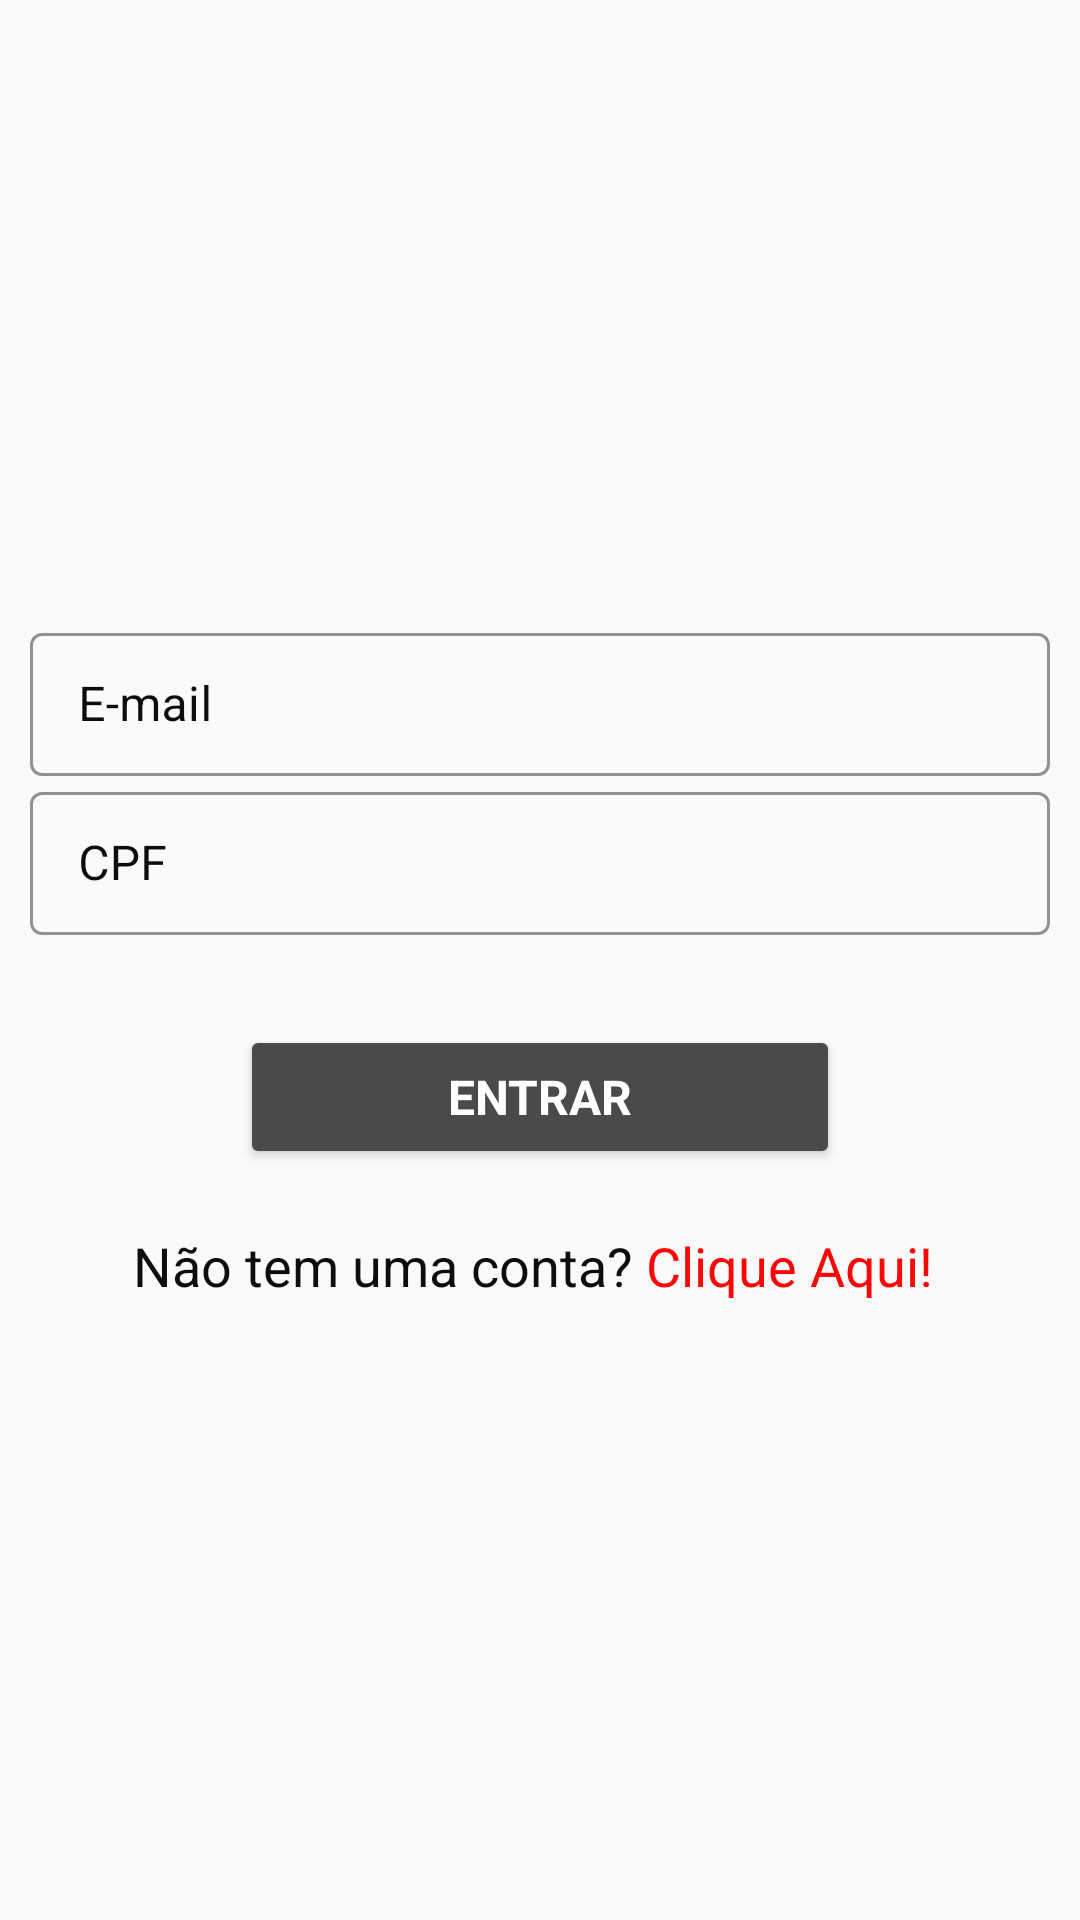

Here is an Android app screen rendered from its layout file. Give the layout XML and the strings, colors and styles it references.
<!-- AndroidManifest.xml: application theme AppTheme -->
<!-- res/layout/tela__login.xml -->
<?xml version="1.0" encoding="utf-8"?>
<ScrollView
    xmlns:android="http://schemas.android.com/apk/res/android"
    xmlns:app="http://schemas.android.com/apk/res-auto"
    android:layout_width="match_parent"
    android:layout_height="match_parent">

    <LinearLayout
        android:id="@+id/layout_telaLogin"
        android:layout_width="match_parent"
        android:layout_height="match_parent"
        android:orientation="vertical"
        android:layout_gravity="center"
        android:layout_marginLeft="10dp"
        android:layout_marginTop="10dp"
        android:layout_marginRight="10dp"
        android:layout_marginBottom="10dp">

        <com.google.android.material.textfield.TextInputLayout
            android:id="@+id/inputLayout_emailLogin"
            android:layout_width="match_parent"
            android:layout_height="wrap_content"
            android:hint="@string/tx_email"
            android:textColorHint="@color/colorAccent"
            app:boxStrokeColor="@color/colorPrimary"
            style="@style/Widget.MaterialComponents.TextInputLayout.OutlinedBox.Dense">

            <com.google.android.material.textfield.TextInputEditText
                android:layout_width="match_parent"
                android:layout_height="wrap_content"
                android:inputType="textEmailAddress"
                android:singleLine="true"
                android:textCursorDrawable="@color/colorPrimary" />

        </com.google.android.material.textfield.TextInputLayout>

        <com.google.android.material.textfield.TextInputLayout
            android:id="@+id/inputLayout_cpfLogin"
            android:layout_width="match_parent"
            android:layout_height="wrap_content"
            android:hint="@string/tx_cpf"
            android:textColorHint="@color/colorAccent"
            app:boxStrokeColor="@color/colorPrimary"
            style="@style/Widget.MaterialComponents.TextInputLayout.OutlinedBox.Dense">

            <com.google.android.material.textfield.TextInputEditText
                android:layout_width="match_parent"
                android:layout_height="wrap_content"
                android:inputType="number"
                android:singleLine="true"
                android:textCursorDrawable="@color/colorPrimary" />

        </com.google.android.material.textfield.TextInputLayout>

        <Button
            android:id="@+id/button_logar"
            android:layout_width="match_parent"
            android:layout_height="wrap_content"
            android:layout_marginLeft="70dp"
            android:layout_marginTop="30dp"
            android:layout_marginRight="70dp"
            android:backgroundTint="@color/colorPrimaryDark"
            android:text="@string/tx_logar"
            android:textAppearance="@android:style/TextAppearance.Medium"
            android:textColor="@color/colorWhite"
            android:textSize="16sp"
            android:textStyle="bold" />

        <LinearLayout
            android:layout_width="match_parent"
            android:layout_height="wrap_content"
            android:orientation="horizontal"
            android:layout_marginTop="20dp">

            <TextView
                android:layout_width="wrap_content"
                android:layout_height="wrap_content"
                android:text="@string/tx_criarConta"
                android:layout_weight="1"
                android:layout_marginLeft="30dp"
                android:textAppearance="@style/TextAppearance.AppCompat.Medium"
                android:textColor="@color/colorAccent"
                android:gravity="center"/>

            <TextView
                android:id="@+id/textView_criarConta"
                android:layout_width="wrap_content"
                android:layout_height="wrap_content"
                android:layout_weight="1"
                android:text="@string/tx_clicar"
                android:layout_marginRight="30dp"
                android:textAppearance="@style/TextAppearance.AppCompat.Medium"
                android:textColor="@color/colortexto"/>

        </LinearLayout>
    </LinearLayout>
</ScrollView>
<!-- resources referenced by this layout -->
<resources>
  <color name="colorAccent">#0E0D0D</color>
  <color name="colorPrimary">#0C3BDA</color>
  <color name="colorPrimaryDark">#4B4949</color>
  <color name="colorWhite">#FFFFFF</color>
  <color name="colortexto">#FC0606</color>
  <string name="tx_clicar">Clique Aqui!</string>
  <string name="tx_cpf">CPF</string>
  <string name="tx_criarConta">Não tem uma conta? </string>
  <string name="tx_email">E-mail</string>
  <string name="tx_logar">ENTRAR</string>
  <style name="AppTheme" parent="Theme.MaterialComponents.DayNight.DarkActionBar.Bridge">
          <item name="colorPrimary">@color/colorPrimary</item>
          <item name="colorPrimaryDark">@color/colorPrimaryDark</item>
          <item name="colorAccent">@color/colorAccent</item>
      </style>
</resources>
